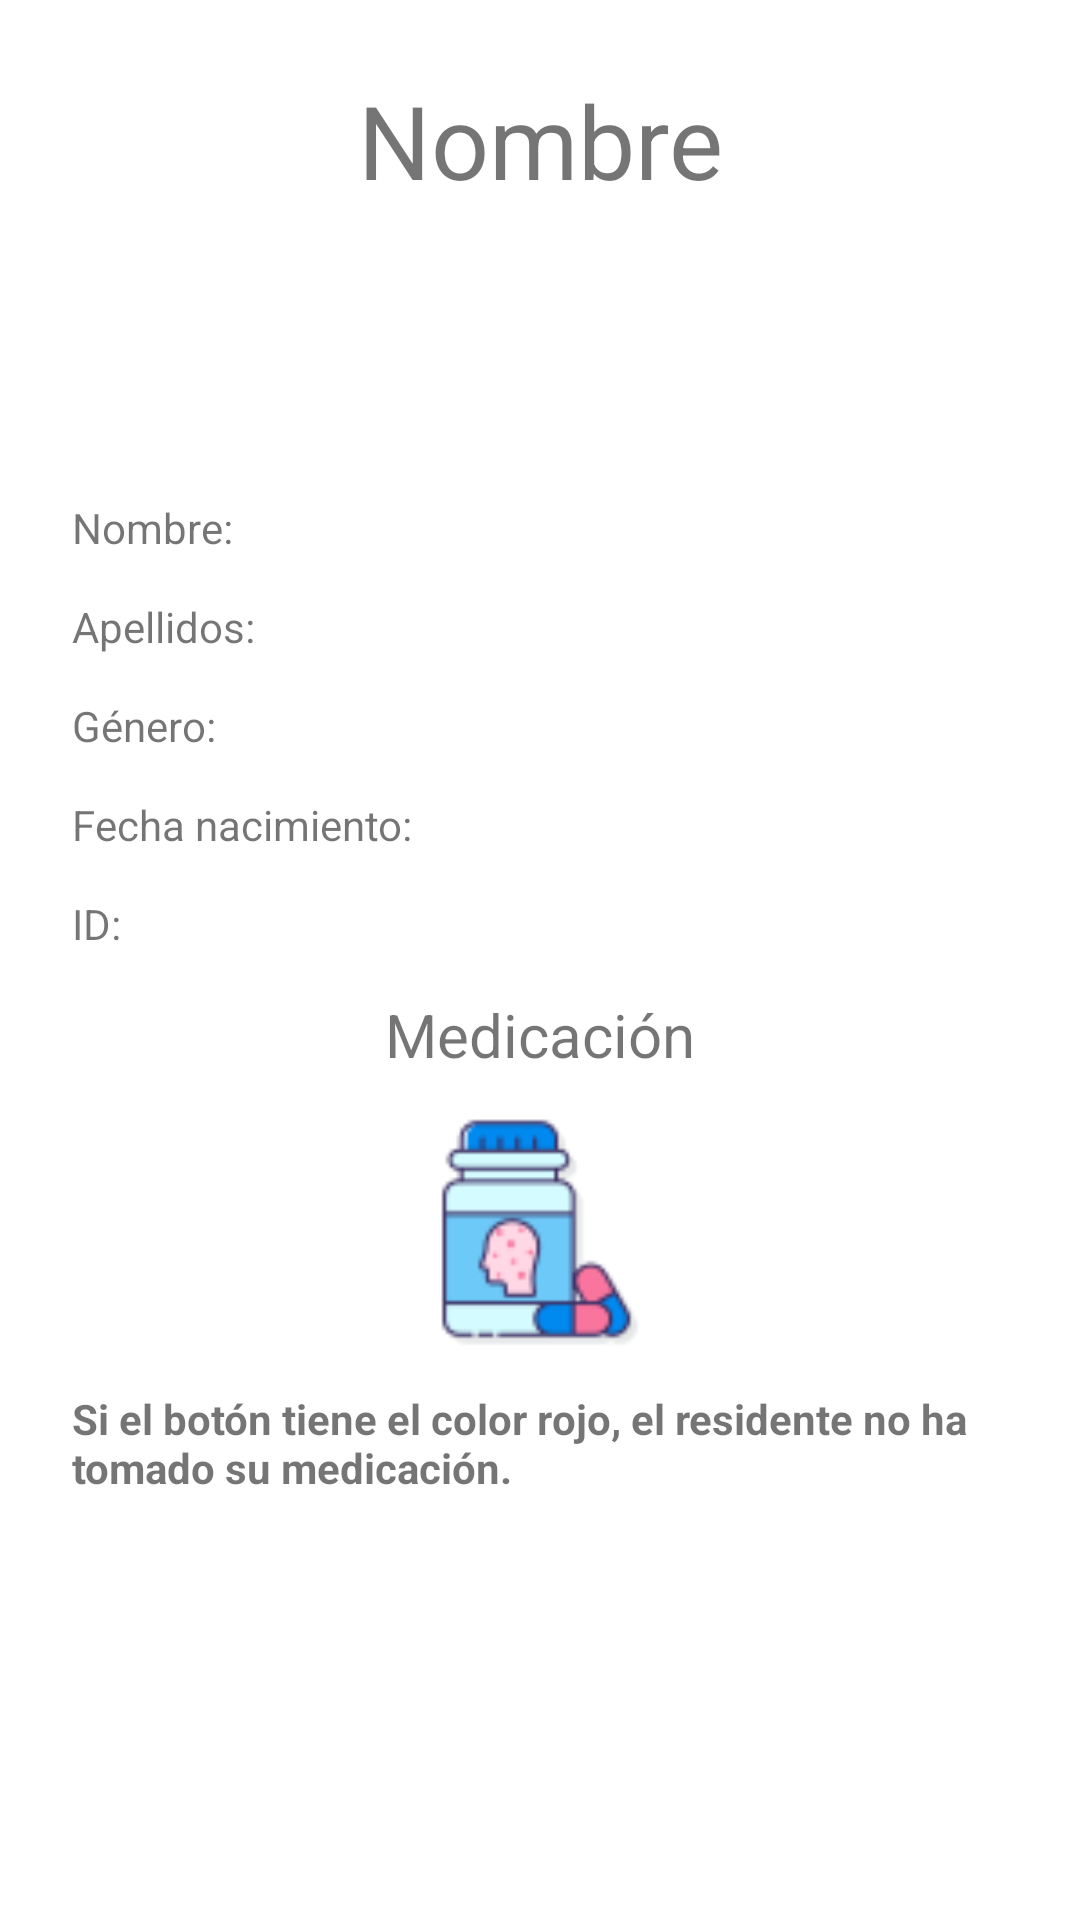

Reconstruct the res/layout file that produces this screen, plus the resources it refers to.
<!-- AndroidManifest.xml: application theme Theme.SaniApp -->
<!-- res/layout/fragment_user_resident.xml -->
<?xml version="1.0" encoding="utf-8"?>
<FrameLayout xmlns:android="http://schemas.android.com/apk/res/android"
    xmlns:tools="http://schemas.android.com/tools"
    android:layout_width="match_parent"
    android:layout_height="match_parent"
    tools:context=".user.UserResident">

    

    <ScrollView
        android:layout_width="match_parent"
        android:layout_height="match_parent">

        <LinearLayout
            android:id="@+id/id_linearlayout_resident"
            android:layout_width="match_parent"
            android:layout_height="wrap_content"
            android:orientation="vertical"
            android:padding="24dp"
            android:paddingStart="24dp"
            android:paddingLeft="24dp"
            android:paddingTop="24dp"
            android:paddingEnd="24dp"
            android:paddingRight="24dp"
            android:paddingBottom="24dp">

            <TextView
                android:id="@+id/text_resident_title"
                android:layout_width="match_parent"
                android:layout_height="wrap_content"
                android:text="Nombre"
                android:textAlignment="center"
                android:textSize="34sp" />

            <Space
                android:layout_width="match_parent"
                android:layout_height="14dp" />

            <ImageView
                android:id="@+id/imageView17"
                android:layout_width="match_parent"
                android:layout_height="69dp"
                android:src="@drawable/icons8_person_40" />

            <Space
                android:layout_width="match_parent"
                android:layout_height="14dp" />

            <TextView
                android:id="@+id/text_resident_name"
                android:layout_width="match_parent"
                android:layout_height="wrap_content"
                android:text="Nombre:" />

            <Space
                android:layout_width="match_parent"
                android:layout_height="14dp" />

            <TextView
                android:id="@+id/text_resident_surnames"
                android:layout_width="match_parent"
                android:layout_height="wrap_content"
                android:text="Apellidos: " />

            <Space
                android:layout_width="match_parent"
                android:layout_height="14dp" />

            <TextView
                android:id="@+id/text_resident_gender"
                android:layout_width="match_parent"
                android:layout_height="wrap_content"
                android:text="Género: " />

            <Space
                android:layout_width="match_parent"
                android:layout_height="14dp" />

            <TextView
                android:id="@+id/text_resident_birthdate"
                android:layout_width="match_parent"
                android:layout_height="wrap_content"
                android:text="Fecha nacimiento: " />

            <Space
                android:layout_width="match_parent"
                android:layout_height="14dp" />

            <TextView
                android:id="@+id/text_resident_id"
                android:layout_width="match_parent"
                android:layout_height="wrap_content"
                android:text="ID: " />

            <Space
                android:layout_width="match_parent"
                android:layout_height="14dp" />

            <TextView
                android:id="@+id/text_resident_medication"
                android:layout_width="match_parent"
                android:layout_height="wrap_content"
                android:text="Medicación"
                android:textAlignment="center"
                android:textSize="20sp" />

            <Space
                android:layout_width="match_parent"
                android:layout_height="14dp" />

            <ImageView
                android:id="@+id/imageView18"
                android:layout_width="match_parent"
                android:layout_height="77dp"
                android:src="@drawable/icons8_medication_64" />

            <Space
                android:layout_width="match_parent"
                android:layout_height="14dp" />

            <TextView
                android:id="@+id/textView44"
                android:layout_width="match_parent"
                android:layout_height="wrap_content"
                android:text="Si el botón tiene el color rojo, el residente no ha tomado su medicación."
                android:textStyle="bold" />

            <Space
                android:layout_width="match_parent"
                android:layout_height="14dp" />
        </LinearLayout>
    </ScrollView>

</FrameLayout>
<!-- resources referenced by this layout -->
<resources>
  <!-- drawable icons8_medication_64: png bitmap (drawable, 3151 bytes) -->
  <style name="Theme.SaniApp" parent="Theme.MaterialComponents.DayNight.DarkActionBar">
          
          <item name="colorPrimary">@color/purple_500</item>
          <item name="colorPrimaryVariant">@color/purple_700</item>
          <item name="colorOnPrimary">@color/white</item>
          
          <item name="colorSecondary">@color/teal_200</item>
          <item name="colorSecondaryVariant">@color/teal_700</item>
          <item name="colorOnSecondary">@color/black</item>
          
          <item name="android:statusBarColor" tools:targetApi="l">?attr/colorPrimaryVariant</item>
          
      </style>
  <!-- not gathered from this repository: default colours our renderer supplied (Android Studio template values) -->
  <color name="purple_500">#FF6200EE</color>
  <color name="purple_700">#FF3700B3</color>
  <color name="teal_200">#FF03DAC5</color>
  <color name="teal_700">#FF018786</color>
  <color name="black">#FF000000</color>
  <color name="white">#FFFFFFFF</color>
</resources>
